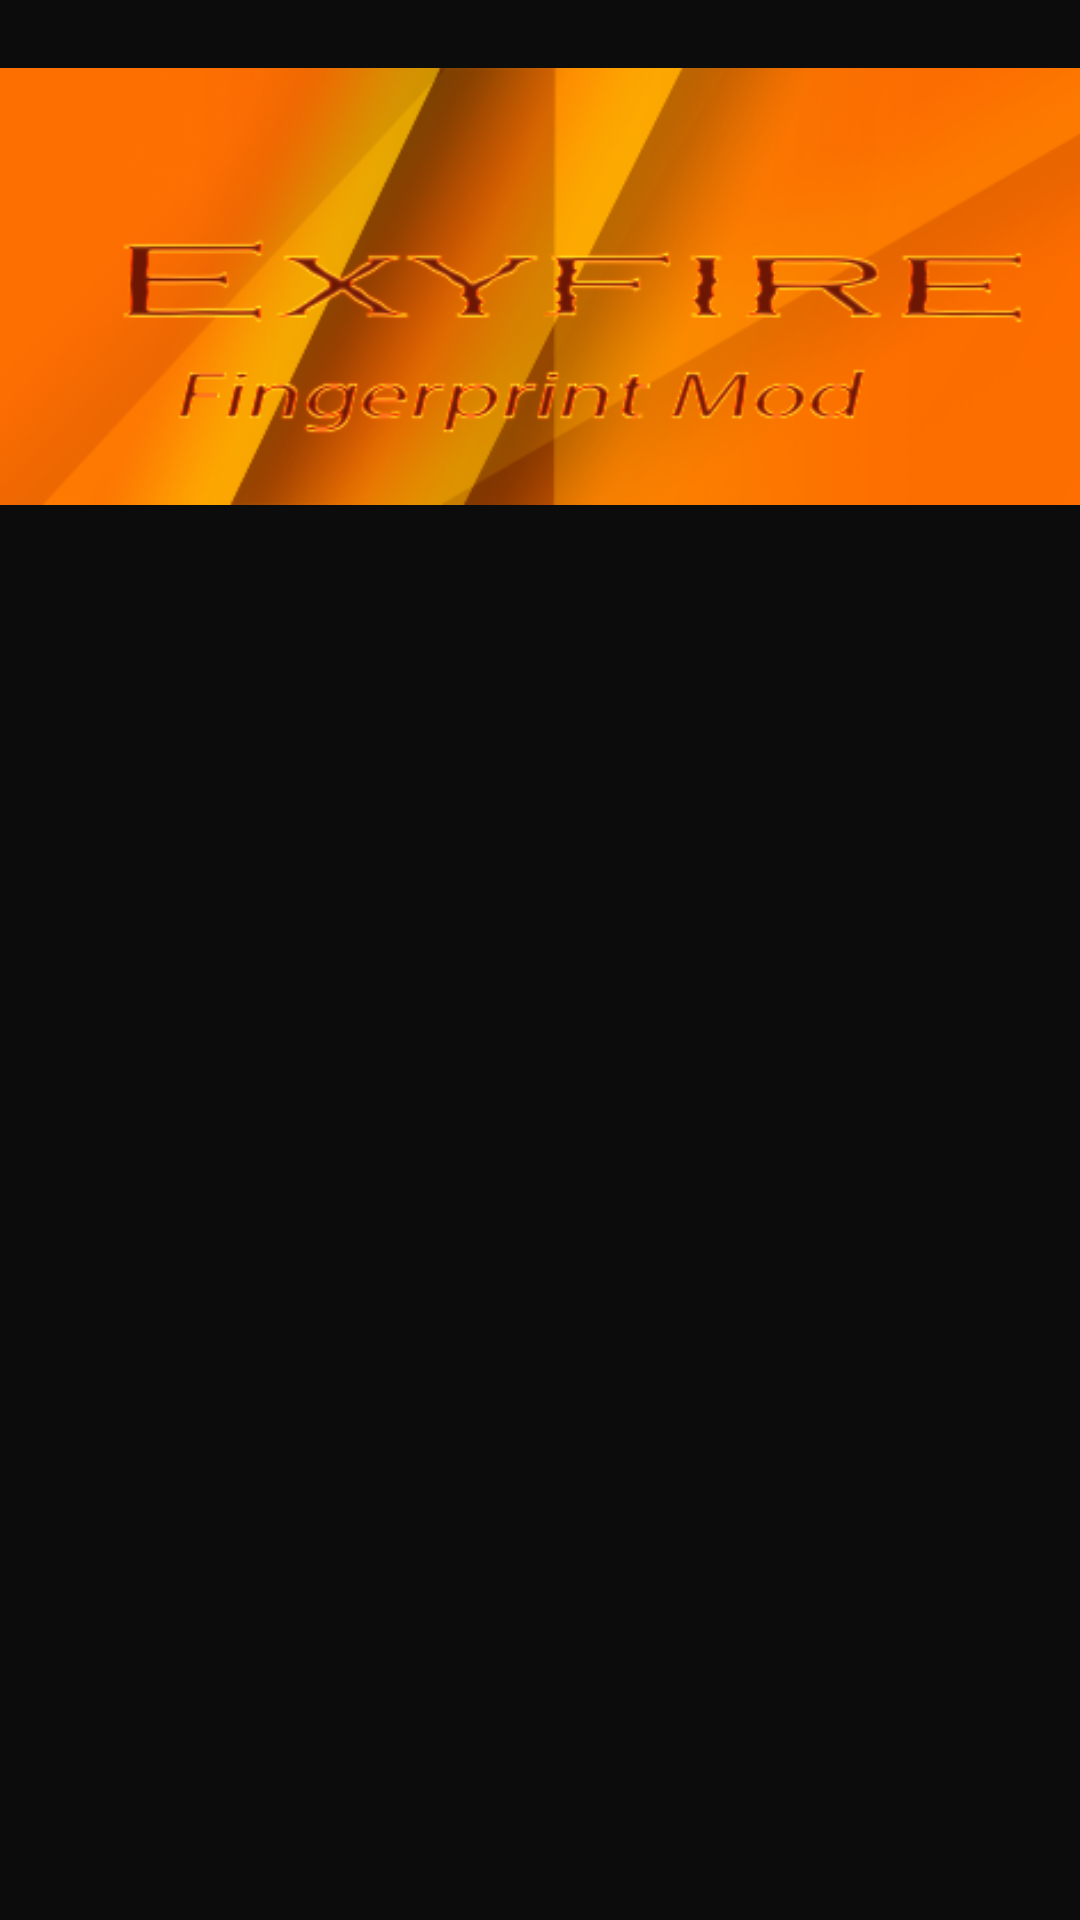

This screen was rendered from an Android layout file. Write that file and the resources it references.
<!-- AndroidManifest.xml: application theme AppThemeDark -->
<!-- res/layout/finger.xml -->
<?xml version="1.0" encoding="utf-8"?>
<LinearLayout android:gravity="top"
    android:layout_width="match_parent" android:layout_height="wrap_content"
  xmlns:android="http://schemas.android.com/apk/res/android"
    android:weightSum="1"
    android:showDividers="none"
    android:baselineAligned="false">
    <ImageView android:layout_width="wrap_content" android:layout_height="wrap_content"  android:src="@drawable/finger"
        android:layout_gravity="top"
        android:layout_weight="1" />
</LinearLayout>
<!-- resources referenced by this layout -->
<resources>
  <!-- drawable finger: jpg bitmap (drawable, 107093 bytes) -->
  <style name="AppThemeDark" parent="Theme.AppCompat">
          
          <item name="colorPrimary">@color/colorPrimary</item>
          <item name="colorPrimaryDark">@color/colorPrimaryDark</item>
          <item name="colorAccent">@color/colorAccent</item>
          <item name="android:colorBackground">@color/darkBgColor</item>
          <item name="android:alertDialogTheme">@style/DialogTheme</item>
          <item name="android:dialogTheme">@style/DialogTheme</item>
  
      </style>
  <color name="colorPrimary">#cd5a00</color>
  <color name="colorPrimaryDark">#994401</color>
  <color name="colorAccent">#aa6f38</color>
  <color name="darkBgColor">#0c0c0d</color>
  <style name="DialogTheme">
          <item name="android:windowIsFloating">true</item>
          <item name="android:windowContentOverlay">@null</item>
          <item name="android:windowBackground">@drawable/dialog_bg_main</item>
          <item name="android:windowNoTitle">false</item>
          <item name="android:windowMinWidthMajor">@android:dimen/dialog_min_width_major</item>
          <item name="android:windowMinWidthMinor">@android:dimen/dialog_min_width_minor</item>
  
  
      </style>
</resources>
